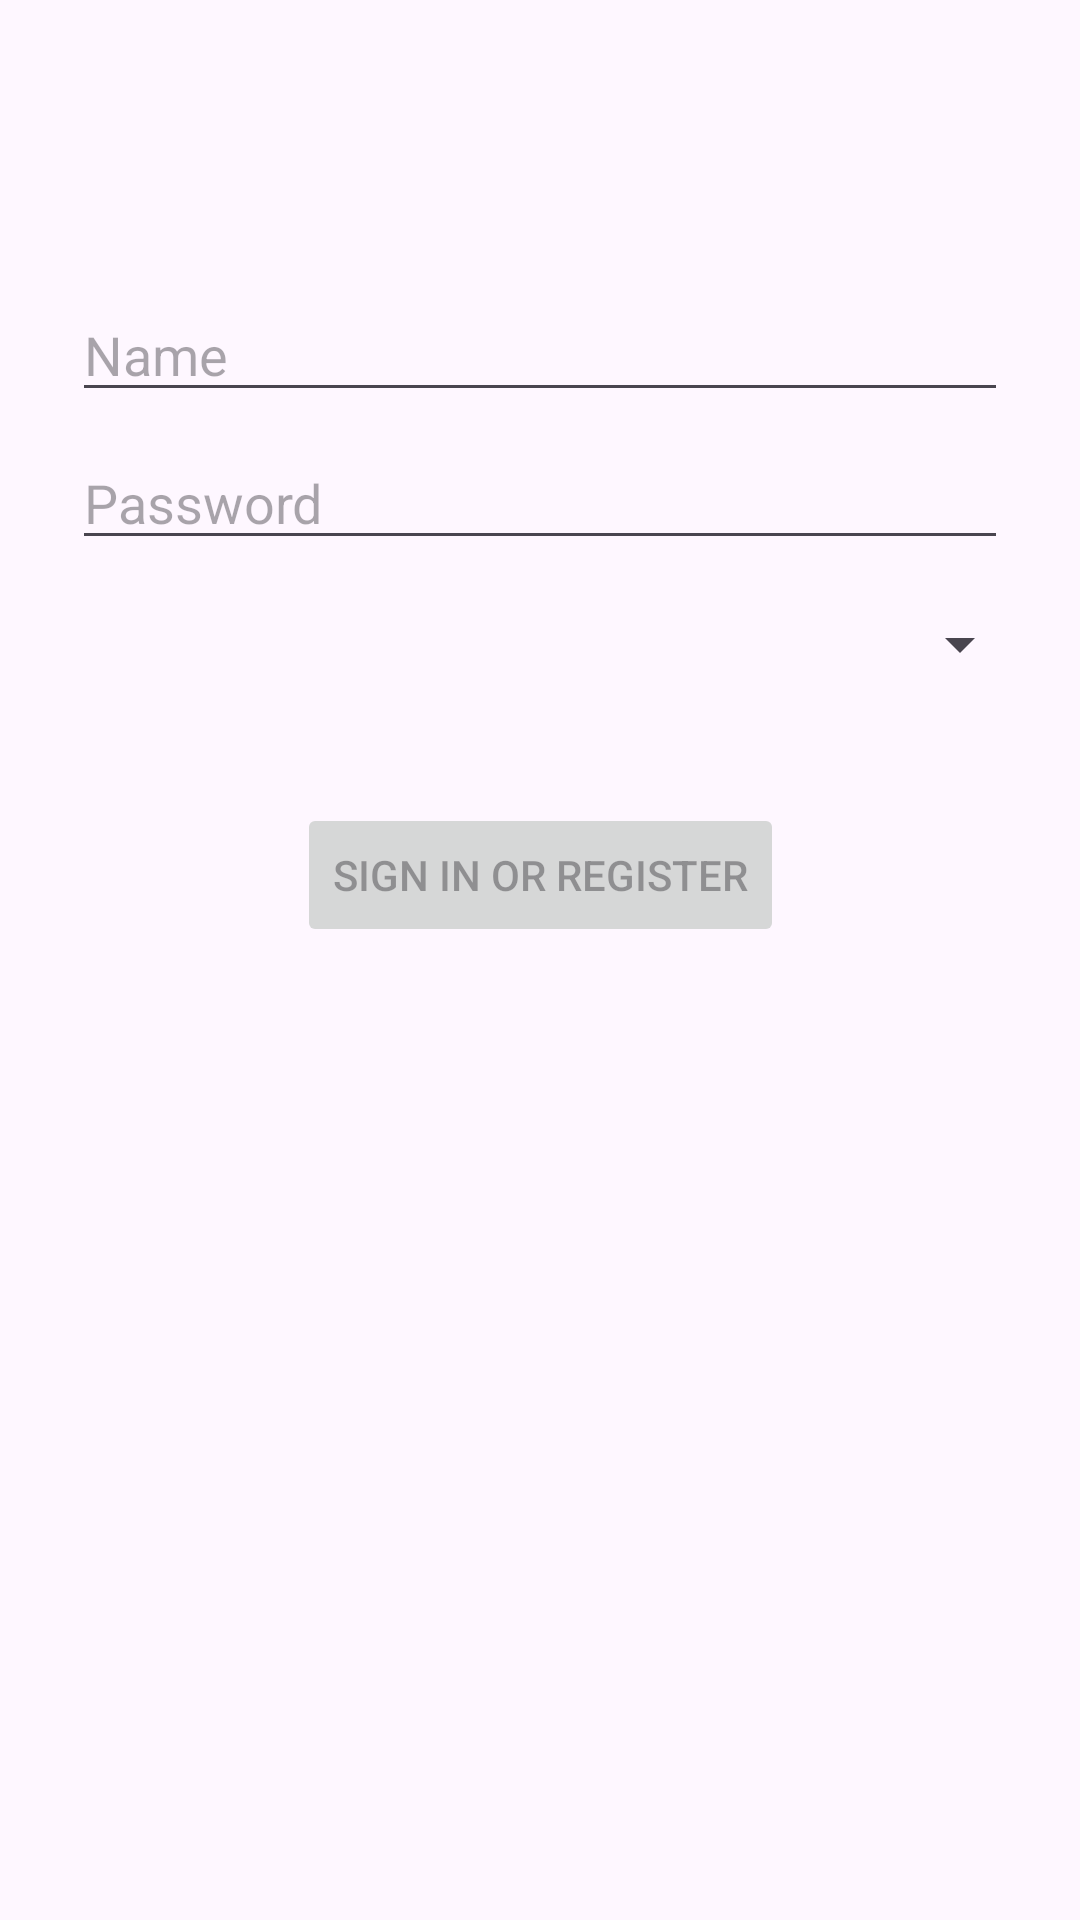

Write the Android layout XML for this screen, with the resource values it uses.
<!-- AndroidManifest.xml: application theme Theme.DailyRoundsTask -->
<!-- res/layout/fragment_login.xml -->
<?xml version="1.0" encoding="utf-8"?>
<androidx.constraintlayout.widget.ConstraintLayout xmlns:android="http://schemas.android.com/apk/res/android"
    xmlns:app="http://schemas.android.com/apk/res-auto"
    xmlns:tools="http://schemas.android.com/tools"
    android:id="@+id/container"
    android:layout_width="match_parent"
    android:layout_height="match_parent"
    android:paddingLeft="@dimen/fragment_horizontal_margin"
    android:paddingTop="@dimen/fragment_vertical_margin"
    android:paddingRight="@dimen/fragment_horizontal_margin"
    android:paddingBottom="@dimen/fragment_vertical_margin"
    tools:context=".fragments.LoginFragment">

    <EditText
        android:id="@+id/username"
        android:layout_width="0dp"
        android:layout_height="wrap_content"
        android:layout_marginStart="24dp"
        android:layout_marginTop="96dp"
        android:layout_marginEnd="24dp"
        android:hint="@string/prompt_name"
        android:inputType="textEmailAddress"
        android:selectAllOnFocus="true"
        app:layout_constraintEnd_toEndOf="parent"
        app:layout_constraintStart_toStartOf="parent"
        app:layout_constraintTop_toTopOf="parent" />

    <EditText
        android:id="@+id/password"
        android:layout_width="0dp"
        android:layout_height="wrap_content"
        android:layout_marginStart="24dp"
        android:layout_marginTop="8dp"
        android:layout_marginEnd="24dp"
        android:hint="@string/prompt_password"
        android:imeActionLabel="@string/action_sign_in_short"
        android:imeOptions="actionDone"
        android:inputType="textPassword"
        android:selectAllOnFocus="true"
        app:layout_constraintEnd_toEndOf="parent"
        app:layout_constraintStart_toStartOf="parent"
        app:layout_constraintTop_toBottomOf="@+id/username" />

    <Button
        android:id="@+id/login"
        android:layout_width="wrap_content"
        android:layout_height="wrap_content"
        android:layout_gravity="start"
        android:layout_marginStart="48dp"
        android:layout_marginTop="16dp"
        android:layout_marginEnd="48dp"
        android:layout_marginBottom="64dp"
        android:enabled="false"
        android:text="@string/action_sign_in"
        app:layout_constraintBottom_toBottomOf="parent"
        app:layout_constraintEnd_toEndOf="parent"
        app:layout_constraintStart_toStartOf="parent"
        app:layout_constraintTop_toBottomOf="@+id/password"
        app:layout_constraintVertical_bias="0.2" />

    <ProgressBar
        android:id="@+id/loading"
        android:layout_width="wrap_content"
        android:layout_height="wrap_content"
        android:layout_gravity="center"
        android:layout_marginStart="32dp"
        android:layout_marginTop="64dp"
        android:layout_marginEnd="32dp"
        android:layout_marginBottom="64dp"
        android:visibility="gone"
        app:layout_constraintBottom_toBottomOf="parent"
        app:layout_constraintEnd_toEndOf="@+id/password"
        app:layout_constraintStart_toStartOf="@+id/password"
        app:layout_constraintTop_toTopOf="parent"
        app:layout_constraintVertical_bias="0.3" />

    <Spinner
        android:id="@+id/mySpinner"
        android:layout_width="match_parent"
        android:layout_height="wrap_content"
        android:layout_marginStart="16dp"
        android:layout_marginTop="16dp"
        android:layout_marginEnd="16dp"
        android:spinnerMode="dropdown"
        app:layout_constraintEnd_toEndOf="parent"
        app:layout_constraintStart_toStartOf="parent"
        app:layout_constraintTop_toBottomOf="@+id/password" />

</androidx.constraintlayout.widget.ConstraintLayout>
<!-- resources referenced by this layout -->
<resources>
  <string name="action_sign_in">Sign in or register</string>
  <string name="action_sign_in_short">Sign in</string>
  <string name="prompt_name">Name</string>
  <string name="prompt_password">Password</string>
  <style name="Theme.DailyRoundsTask" parent="Base.Theme.DailyRoundsTask" />
  <style name="Base.Theme.DailyRoundsTask" parent="Theme.Material3.DayNight.NoActionBar">
          
          
      </style>
</resources>
